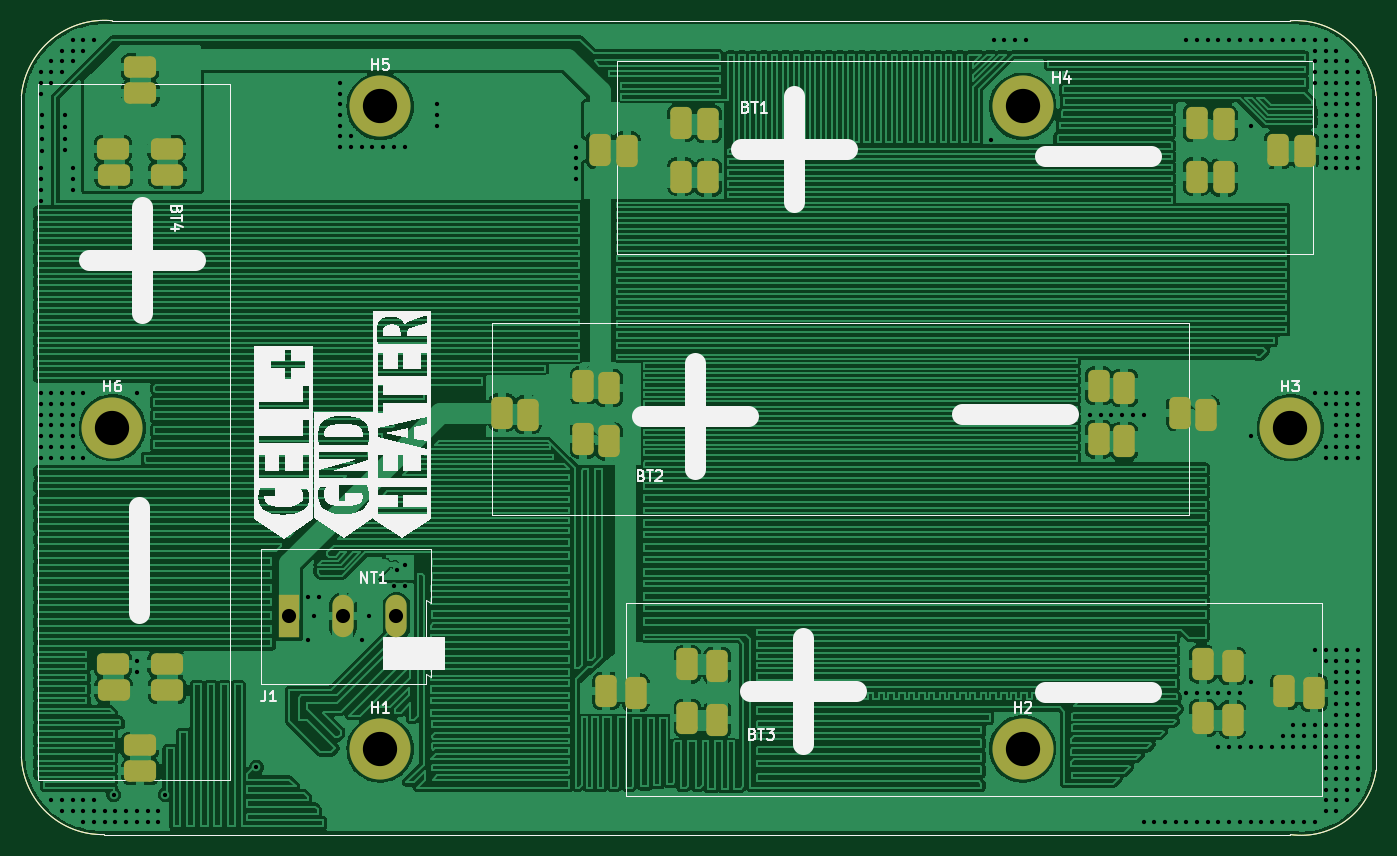
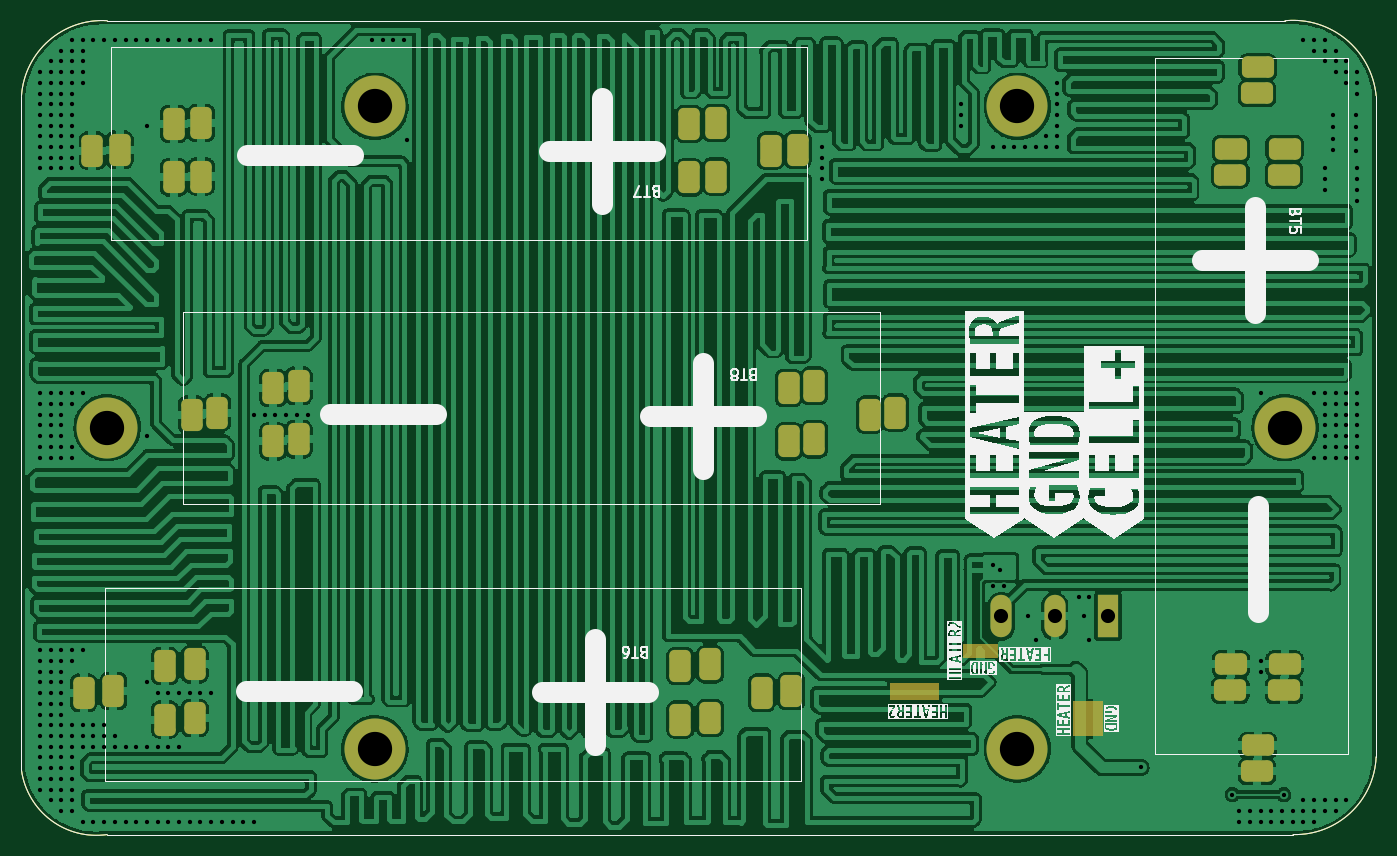
Circuit board: 9 layer files. Board 126.5 x 76.0 mm.
- bottom_copper: Cell_Holder_Board_V2-B_Cu.gbr (638191 bytes)
- bottom_mask: Cell_Holder_Board_V2-B_Mask.gbr (5150 bytes)
- bottom_silk: Cell_Holder_Board_V2-B_Silkscreen.gbr (37750 bytes)
- outline: Cell_Holder_Board_V2-Edge_Cuts.gbr (1022 bytes)
- top_copper: Cell_Holder_Board_V2-F_Cu.gbr (379216 bytes)
- top_mask: Cell_Holder_Board_V2-F_Mask.gbr (4085 bytes)
- top_silk: Cell_Holder_Board_V2-F_Silkscreen.gbr (21026 bytes)
- drill: Cell_Holder_Board_V2-NPTH.drl (276 bytes)
- drill: Cell_Holder_Board_V2-PTH.drl (8606 bytes)

=== bottom_copper: Cell_Holder_Board_V2-B_Cu.gbr (638191 bytes, source omitted) ===
=== bottom_mask: Cell_Holder_Board_V2-B_Mask.gbr ===
%TF.GenerationSoftware,KiCad,Pcbnew,(6.0.7)*%
%TF.CreationDate,2022-11-15T13:11:22+02:00*%
%TF.ProjectId,Cell_Holder_Board_V2,43656c6c-5f48-46f6-9c64-65725f426f61,rev?*%
%TF.SameCoordinates,Original*%
%TF.FileFunction,Soldermask,Bot*%
%TF.FilePolarity,Negative*%
%FSLAX46Y46*%
G04 Gerber Fmt 4.6, Leading zero omitted, Abs format (unit mm)*
G04 Created by KiCad (PCBNEW (6.0.7)) date 2022-11-15 13:11:22*
%MOMM*%
%LPD*%
G01*
G04 APERTURE LIST*
G04 Aperture macros list*
%AMRoundRect*
0 Rectangle with rounded corners*
0 $1 Rounding radius*
0 $2 $3 $4 $5 $6 $7 $8 $9 X,Y pos of 4 corners*
0 Add a 4 corners polygon primitive as box body*
4,1,4,$2,$3,$4,$5,$6,$7,$8,$9,$2,$3,0*
0 Add four circle primitives for the rounded corners*
1,1,$1+$1,$2,$3*
1,1,$1+$1,$4,$5*
1,1,$1+$1,$6,$7*
1,1,$1+$1,$8,$9*
0 Add four rect primitives between the rounded corners*
20,1,$1+$1,$2,$3,$4,$5,0*
20,1,$1+$1,$4,$5,$6,$7,0*
20,1,$1+$1,$6,$7,$8,$9,0*
20,1,$1+$1,$8,$9,$2,$3,0*%
G04 Aperture macros list end*
%ADD10C,0.150000*%
%TA.AperFunction,Profile*%
%ADD11C,0.100000*%
%TD*%
%ADD12RoundRect,0.500000X0.500000X-1.000000X0.500000X1.000000X-0.500000X1.000000X-0.500000X-1.000000X0*%
%ADD13RoundRect,0.500000X-0.500000X1.000000X-0.500000X-1.000000X0.500000X-1.000000X0.500000X1.000000X0*%
%ADD14C,5.700000*%
%ADD15C,3.600000*%
%ADD16RoundRect,0.500000X-1.000000X-0.500000X1.000000X-0.500000X1.000000X0.500000X-1.000000X0.500000X0*%
%ADD17RoundRect,0.500000X1.000000X0.500000X-1.000000X0.500000X-1.000000X-0.500000X1.000000X-0.500000X0*%
%ADD18R,1.980000X3.960000*%
%ADD19O,1.980000X3.960000*%
G04 APERTURE END LIST*
D10*
X94742000Y-107061000D02*
X91694000Y-107061000D01*
X91694000Y-107061000D02*
X91694000Y-108204000D01*
X91694000Y-108204000D02*
X94742000Y-108204000D01*
X94742000Y-108204000D02*
X94742000Y-107061000D01*
G36*
X94742000Y-107061000D02*
G01*
X91694000Y-107061000D01*
X91694000Y-108204000D01*
X94742000Y-108204000D01*
X94742000Y-107061000D01*
G37*
X97155000Y-110744000D02*
X101600000Y-110744000D01*
X101600000Y-110744000D02*
X101600000Y-112141000D01*
X101600000Y-112141000D02*
X97155000Y-112141000D01*
X97155000Y-112141000D02*
X97155000Y-110744000D01*
G36*
X97155000Y-110744000D02*
G01*
X101600000Y-110744000D01*
X101600000Y-112141000D01*
X97155000Y-112141000D01*
X97155000Y-110744000D01*
G37*
X81915000Y-112395000D02*
X84455000Y-112395000D01*
X84455000Y-112395000D02*
X84455000Y-115443000D01*
X84455000Y-115443000D02*
X81915000Y-115443000D01*
X81915000Y-115443000D02*
X81915000Y-112395000D01*
G36*
X81915000Y-112395000D02*
G01*
X84455000Y-112395000D01*
X84455000Y-115443000D01*
X81915000Y-115443000D01*
X81915000Y-112395000D01*
G37*
D11*
X56278400Y-117520400D02*
G75*
G03*
X64028400Y-124770400I7563800J318200D01*
G01*
X182778400Y-118770400D02*
X182778400Y-55770400D01*
X174778400Y-124770402D02*
G75*
G03*
X182778400Y-118770400I1010310J6986252D01*
G01*
X64028400Y-124770400D02*
X174778400Y-124770400D01*
X174778400Y-48770400D02*
X64778400Y-48770400D01*
X64778401Y-48770393D02*
G75*
G03*
X56278400Y-55770400I-731671J-7772257D01*
G01*
X56278400Y-55770400D02*
X56278400Y-117520400D01*
X182778413Y-55770399D02*
G75*
G03*
X174778400Y-48770400I-7530713J-535101D01*
G01*
D12*
%TO.C,BT2*%
X101162800Y-85358600D03*
X108762800Y-82858600D03*
X108762800Y-87858600D03*
D13*
X156895800Y-82858600D03*
X164495800Y-85358600D03*
X156895800Y-87858600D03*
%TD*%
D12*
%TO.C,BT1*%
X120421400Y-58398400D03*
X120421400Y-63398400D03*
X112821400Y-60898400D03*
D13*
X168554400Y-63398400D03*
X168554400Y-58398400D03*
X176154400Y-60898400D03*
%TD*%
D14*
%TO.C,H4*%
X149778400Y-56770400D03*
D15*
X149778400Y-56770400D03*
%TD*%
D14*
%TO.C,H6*%
X64778400Y-86770400D03*
D15*
X64778400Y-86770400D03*
%TD*%
%TO.C,H2*%
X149778400Y-116770400D03*
D14*
X149778400Y-116770400D03*
%TD*%
D12*
%TO.C,BT3*%
X121246900Y-114029000D03*
X121246900Y-109029000D03*
X113646900Y-111529000D03*
D13*
X169379900Y-114029000D03*
X169379900Y-109029000D03*
X176979900Y-111529000D03*
%TD*%
D16*
%TO.C,BT4*%
X64897000Y-63144400D03*
X67397000Y-55544400D03*
X69897000Y-63144400D03*
D17*
X69897000Y-111277400D03*
X64897000Y-111277400D03*
X67397000Y-118877400D03*
%TD*%
D18*
%TO.C,J1*%
X81305400Y-104394000D03*
D19*
X86305400Y-104394000D03*
X91305400Y-104394000D03*
%TD*%
D14*
%TO.C,H1*%
X89778400Y-116770400D03*
D15*
X89778400Y-116770400D03*
%TD*%
D14*
%TO.C,H3*%
X174778400Y-86770400D03*
D15*
X174778400Y-86770400D03*
%TD*%
D14*
%TO.C,H5*%
X89778400Y-56770400D03*
D15*
X89778400Y-56770400D03*
%TD*%
D13*
%TO.C,BT7*%
X117881400Y-58318400D03*
X117881400Y-63318400D03*
X110281400Y-60818400D03*
D12*
X166014400Y-58318400D03*
X166014400Y-63318400D03*
X173614400Y-60818400D03*
%TD*%
D17*
%TO.C,BT5*%
X64833000Y-60718700D03*
X67333000Y-53118700D03*
X69833000Y-60718700D03*
D16*
X67333000Y-116451700D03*
X64833000Y-108851700D03*
X69833000Y-108851700D03*
%TD*%
D13*
%TO.C,BT6*%
X110878300Y-111381400D03*
X118478300Y-113881400D03*
X118478300Y-108881400D03*
D12*
X166611300Y-108881400D03*
X174211300Y-111381400D03*
X166611300Y-113881400D03*
%TD*%
D13*
%TO.C,BT8*%
X103550400Y-85558000D03*
X111150400Y-88058000D03*
X111150400Y-83058000D03*
D12*
X166883400Y-85558000D03*
X159283400Y-83058000D03*
X159283400Y-88058000D03*
%TD*%
M02*

=== bottom_silk: Cell_Holder_Board_V2-B_Silkscreen.gbr (37750 bytes, source omitted) ===
=== outline: Cell_Holder_Board_V2-Edge_Cuts.gbr ===
%TF.GenerationSoftware,KiCad,Pcbnew,(6.0.7)*%
%TF.CreationDate,2022-11-15T13:11:22+02:00*%
%TF.ProjectId,Cell_Holder_Board_V2,43656c6c-5f48-46f6-9c64-65725f426f61,rev?*%
%TF.SameCoordinates,Original*%
%TF.FileFunction,Profile,NP*%
%FSLAX46Y46*%
G04 Gerber Fmt 4.6, Leading zero omitted, Abs format (unit mm)*
G04 Created by KiCad (PCBNEW (6.0.7)) date 2022-11-15 13:11:22*
%MOMM*%
%LPD*%
G01*
G04 APERTURE LIST*
%TA.AperFunction,Profile*%
%ADD10C,0.100000*%
%TD*%
G04 APERTURE END LIST*
D10*
X56278400Y-117520400D02*
G75*
G03*
X64028400Y-124770400I7563800J318200D01*
G01*
X182778400Y-118770400D02*
X182778400Y-55770400D01*
X174778400Y-124770402D02*
G75*
G03*
X182778400Y-118770400I1010310J6986252D01*
G01*
X64028400Y-124770400D02*
X174778400Y-124770400D01*
X174778400Y-48770400D02*
X64778400Y-48770400D01*
X64778401Y-48770393D02*
G75*
G03*
X56278400Y-55770400I-731671J-7772257D01*
G01*
X56278400Y-55770400D02*
X56278400Y-117520400D01*
X182778413Y-55770399D02*
G75*
G03*
X174778400Y-48770400I-7530713J-535101D01*
G01*
M02*

=== top_copper: Cell_Holder_Board_V2-F_Cu.gbr (379216 bytes, source omitted) ===
=== top_mask: Cell_Holder_Board_V2-F_Mask.gbr ===
%TF.GenerationSoftware,KiCad,Pcbnew,(6.0.7)*%
%TF.CreationDate,2022-11-15T13:11:22+02:00*%
%TF.ProjectId,Cell_Holder_Board_V2,43656c6c-5f48-46f6-9c64-65725f426f61,rev?*%
%TF.SameCoordinates,Original*%
%TF.FileFunction,Soldermask,Top*%
%TF.FilePolarity,Negative*%
%FSLAX46Y46*%
G04 Gerber Fmt 4.6, Leading zero omitted, Abs format (unit mm)*
G04 Created by KiCad (PCBNEW (6.0.7)) date 2022-11-15 13:11:22*
%MOMM*%
%LPD*%
G01*
G04 APERTURE LIST*
G04 Aperture macros list*
%AMRoundRect*
0 Rectangle with rounded corners*
0 $1 Rounding radius*
0 $2 $3 $4 $5 $6 $7 $8 $9 X,Y pos of 4 corners*
0 Add a 4 corners polygon primitive as box body*
4,1,4,$2,$3,$4,$5,$6,$7,$8,$9,$2,$3,0*
0 Add four circle primitives for the rounded corners*
1,1,$1+$1,$2,$3*
1,1,$1+$1,$4,$5*
1,1,$1+$1,$6,$7*
1,1,$1+$1,$8,$9*
0 Add four rect primitives between the rounded corners*
20,1,$1+$1,$2,$3,$4,$5,0*
20,1,$1+$1,$4,$5,$6,$7,0*
20,1,$1+$1,$6,$7,$8,$9,0*
20,1,$1+$1,$8,$9,$2,$3,0*%
G04 Aperture macros list end*
%TA.AperFunction,Profile*%
%ADD10C,0.100000*%
%TD*%
%ADD11RoundRect,0.500000X0.500000X-1.000000X0.500000X1.000000X-0.500000X1.000000X-0.500000X-1.000000X0*%
%ADD12RoundRect,0.500000X-0.500000X1.000000X-0.500000X-1.000000X0.500000X-1.000000X0.500000X1.000000X0*%
%ADD13C,5.700000*%
%ADD14C,3.600000*%
%ADD15RoundRect,0.500000X-1.000000X-0.500000X1.000000X-0.500000X1.000000X0.500000X-1.000000X0.500000X0*%
%ADD16RoundRect,0.500000X1.000000X0.500000X-1.000000X0.500000X-1.000000X-0.500000X1.000000X-0.500000X0*%
%ADD17R,1.980000X3.960000*%
%ADD18O,1.980000X3.960000*%
G04 APERTURE END LIST*
D10*
X56278400Y-117520400D02*
G75*
G03*
X64028400Y-124770400I7563800J318200D01*
G01*
X182778400Y-118770400D02*
X182778400Y-55770400D01*
X174778400Y-124770402D02*
G75*
G03*
X182778400Y-118770400I1010310J6986252D01*
G01*
X64028400Y-124770400D02*
X174778400Y-124770400D01*
X174778400Y-48770400D02*
X64778400Y-48770400D01*
X64778401Y-48770393D02*
G75*
G03*
X56278400Y-55770400I-731671J-7772257D01*
G01*
X56278400Y-55770400D02*
X56278400Y-117520400D01*
X182778413Y-55770399D02*
G75*
G03*
X174778400Y-48770400I-7530713J-535101D01*
G01*
D11*
%TO.C,BT2*%
X101162800Y-85358600D03*
X108762800Y-82858600D03*
X108762800Y-87858600D03*
D12*
X156895800Y-82858600D03*
X164495800Y-85358600D03*
X156895800Y-87858600D03*
%TD*%
D11*
%TO.C,BT1*%
X120421400Y-58398400D03*
X120421400Y-63398400D03*
X112821400Y-60898400D03*
D12*
X168554400Y-63398400D03*
X168554400Y-58398400D03*
X176154400Y-60898400D03*
%TD*%
D13*
%TO.C,H4*%
X149778400Y-56770400D03*
D14*
X149778400Y-56770400D03*
%TD*%
%TO.C,H6*%
X64778400Y-86770400D03*
D13*
X64778400Y-86770400D03*
%TD*%
%TO.C,H2*%
X149778400Y-116770400D03*
D14*
X149778400Y-116770400D03*
%TD*%
D11*
%TO.C,BT3*%
X121246900Y-114029000D03*
X121246900Y-109029000D03*
X113646900Y-111529000D03*
D12*
X169379900Y-114029000D03*
X169379900Y-109029000D03*
X176979900Y-111529000D03*
%TD*%
D15*
%TO.C,BT4*%
X64897000Y-63144400D03*
X67397000Y-55544400D03*
X69897000Y-63144400D03*
D16*
X69897000Y-111277400D03*
X64897000Y-111277400D03*
X67397000Y-118877400D03*
%TD*%
D17*
%TO.C,J1*%
X81305400Y-104394000D03*
D18*
X86305400Y-104394000D03*
X91305400Y-104394000D03*
%TD*%
D13*
%TO.C,H1*%
X89778400Y-116770400D03*
D14*
X89778400Y-116770400D03*
%TD*%
%TO.C,H3*%
X174778400Y-86770400D03*
D13*
X174778400Y-86770400D03*
%TD*%
%TO.C,H5*%
X89778400Y-56770400D03*
D14*
X89778400Y-56770400D03*
%TD*%
D12*
%TO.C,BT7*%
X117881400Y-58318400D03*
X117881400Y-63318400D03*
X110281400Y-60818400D03*
D11*
X166014400Y-58318400D03*
X166014400Y-63318400D03*
X173614400Y-60818400D03*
%TD*%
D16*
%TO.C,BT5*%
X64833000Y-60718700D03*
X67333000Y-53118700D03*
X69833000Y-60718700D03*
D15*
X67333000Y-116451700D03*
X64833000Y-108851700D03*
X69833000Y-108851700D03*
%TD*%
D12*
%TO.C,BT6*%
X110878300Y-111381400D03*
X118478300Y-113881400D03*
X118478300Y-108881400D03*
D11*
X166611300Y-108881400D03*
X174211300Y-111381400D03*
X166611300Y-113881400D03*
%TD*%
D12*
%TO.C,BT8*%
X103550400Y-85558000D03*
X111150400Y-88058000D03*
X111150400Y-83058000D03*
D11*
X166883400Y-85558000D03*
X159283400Y-83058000D03*
X159283400Y-88058000D03*
%TD*%
M02*

=== top_silk: Cell_Holder_Board_V2-F_Silkscreen.gbr (21026 bytes, source omitted) ===
=== drill: Cell_Holder_Board_V2-NPTH.drl ===
M48
; DRILL file {KiCad (6.0.7)} date Tue Nov 15 13:11:36 2022
; FORMAT={-:-/ absolute / metric / decimal}
; #@! TF.CreationDate,2022-11-15T13:11:36+02:00
; #@! TF.GenerationSoftware,Kicad,Pcbnew,(6.0.7)
; #@! TF.FileFunction,NonPlated,1,2,NPTH
FMAT,2
METRIC
%
G90
G05
T0
M30

=== drill: Cell_Holder_Board_V2-PTH.drl (8606 bytes, source omitted) ===
